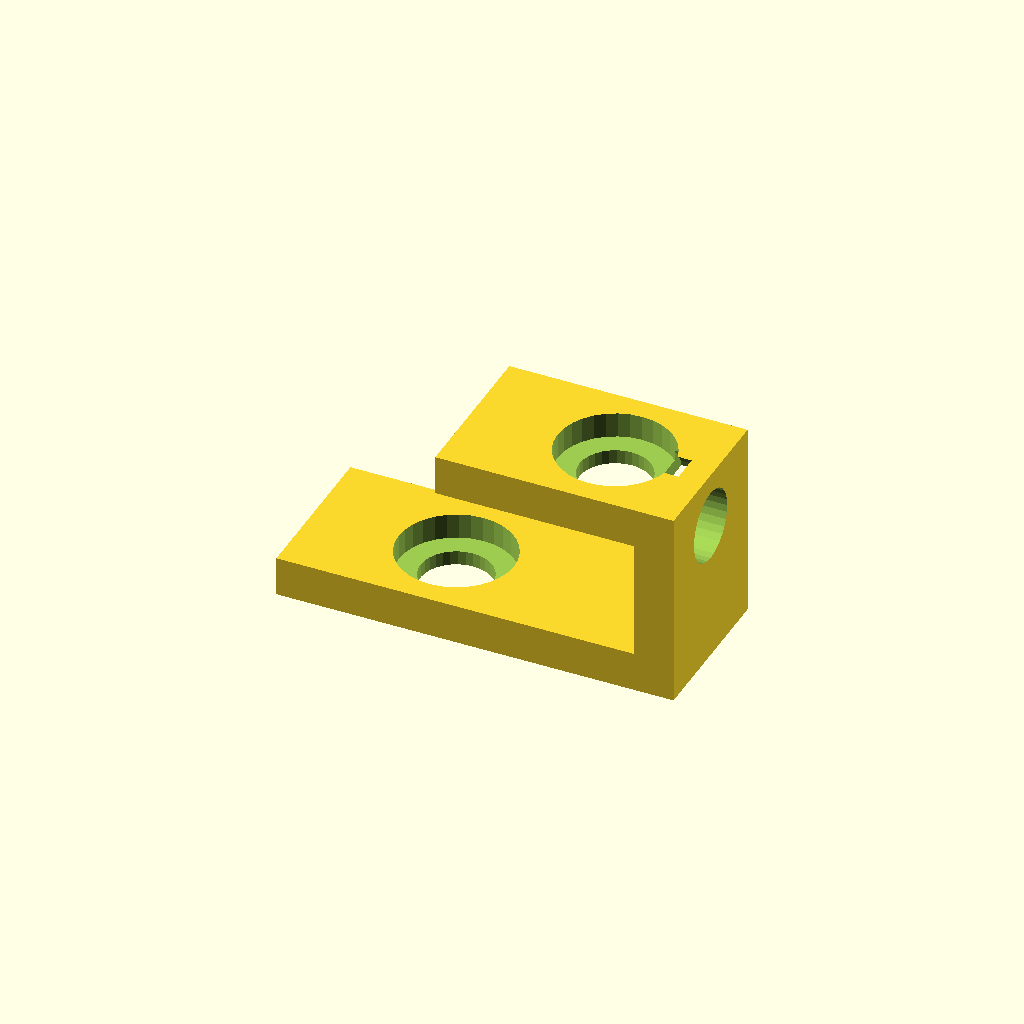
Cell 1: the model at its default parameters.
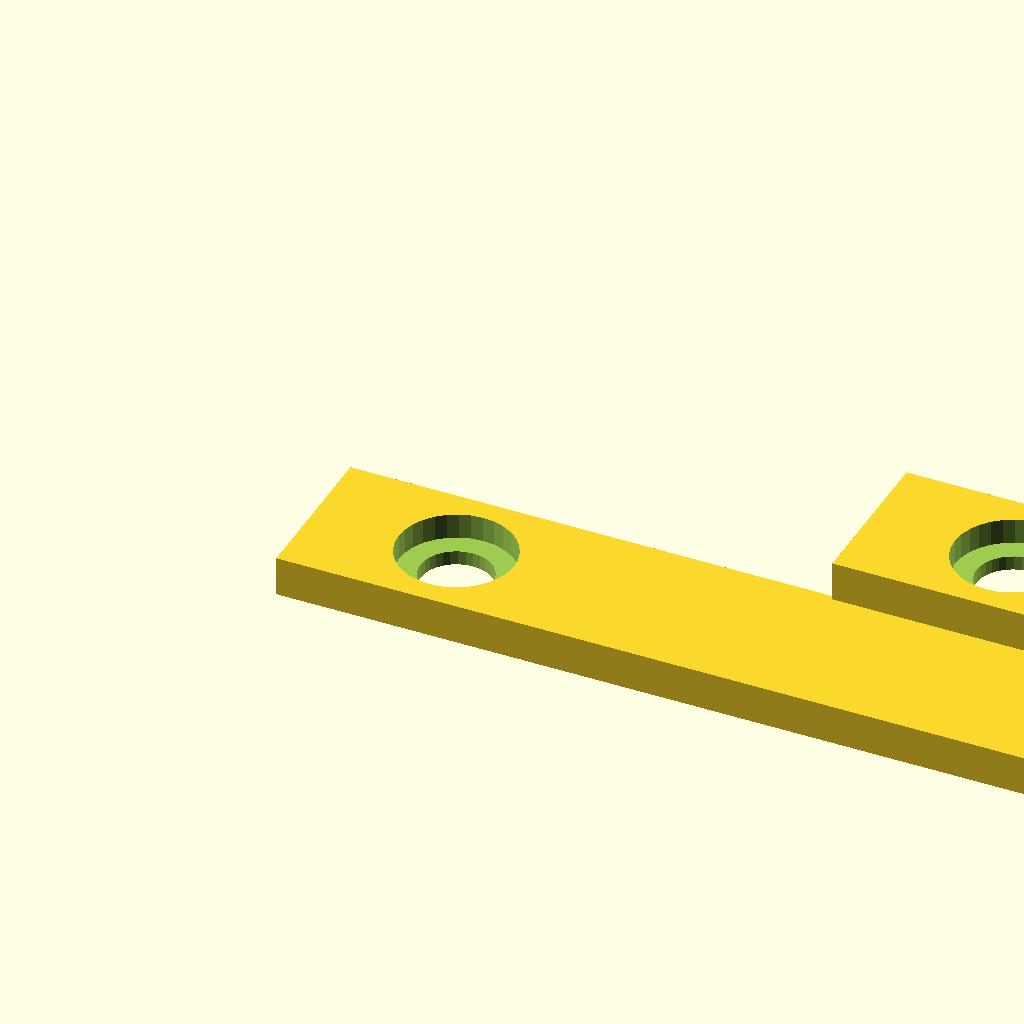
Cell 2 — lower_len set to 100, the other parameters unchanged.
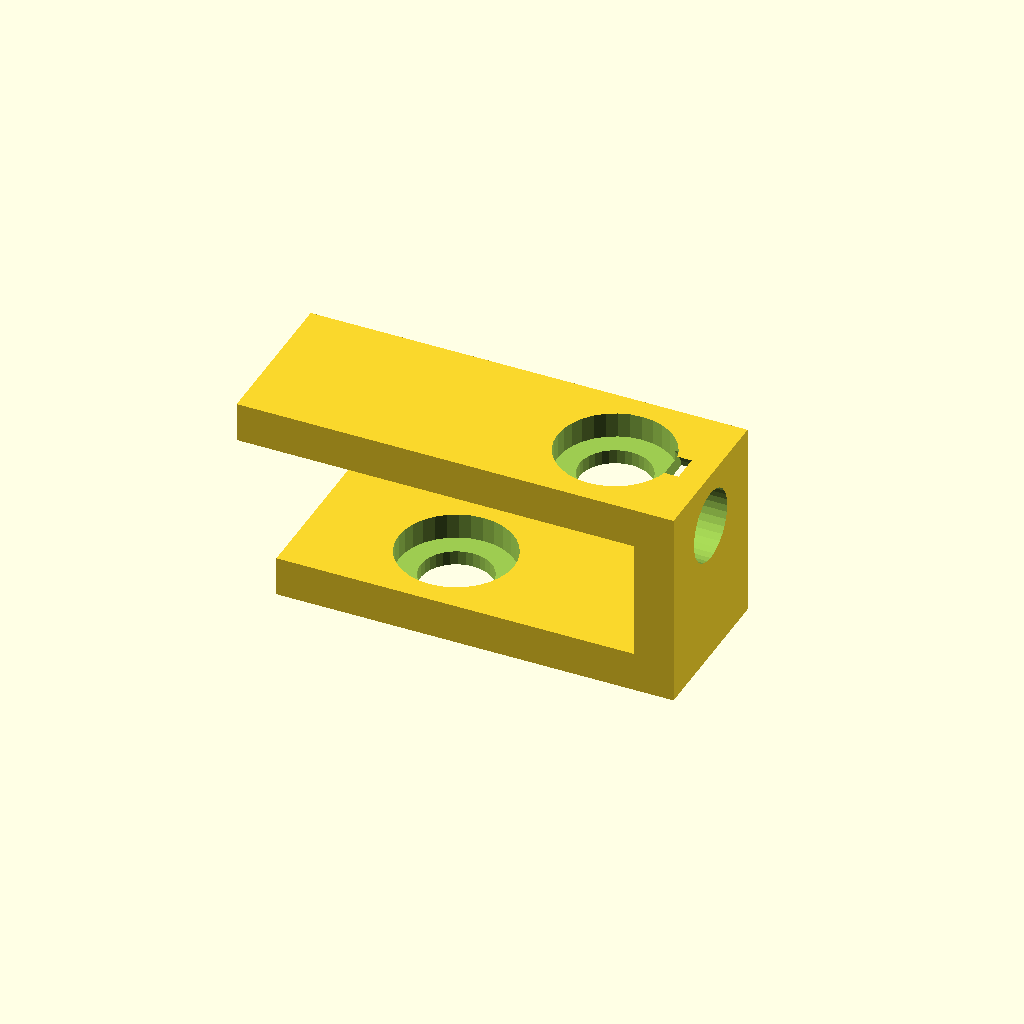
Cell 3 — upper_len set to 50, the other parameters unchanged.
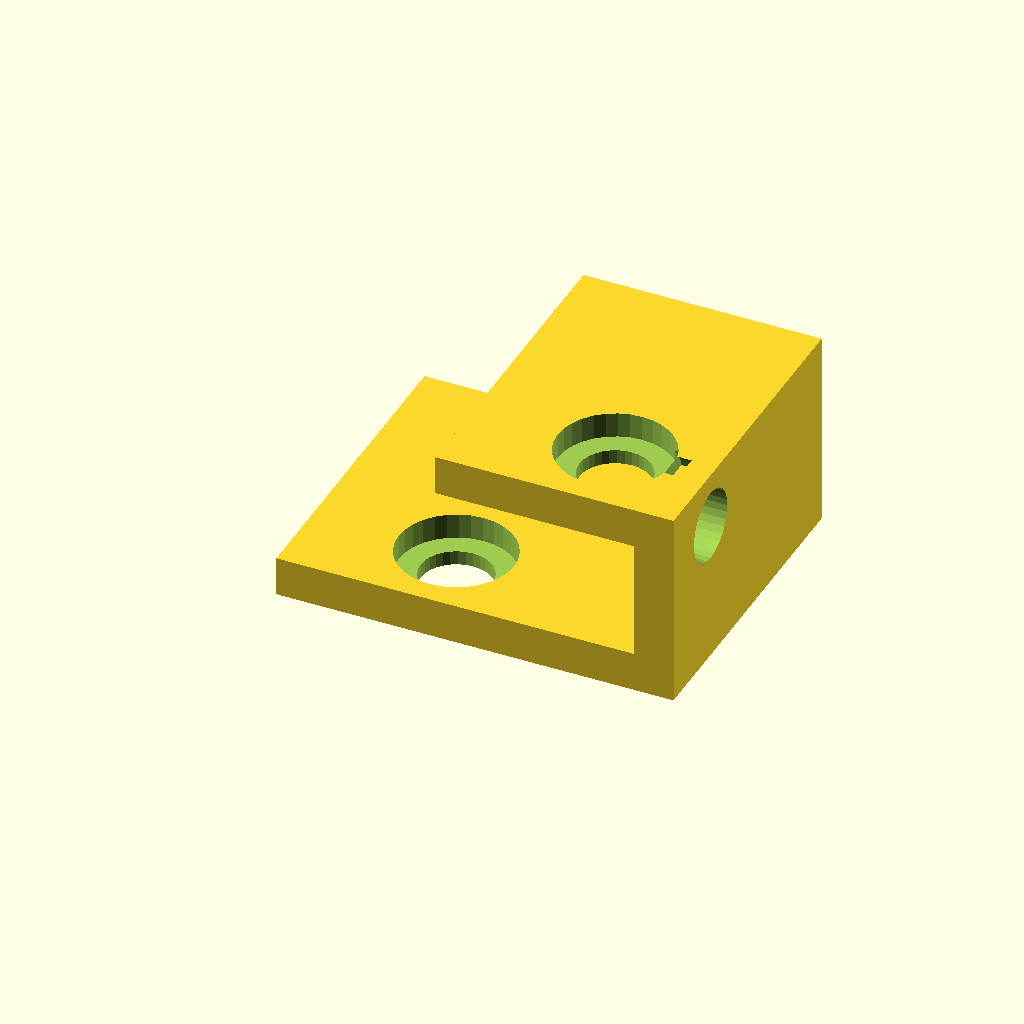
Cell 4: width = 40 (everything else at default).
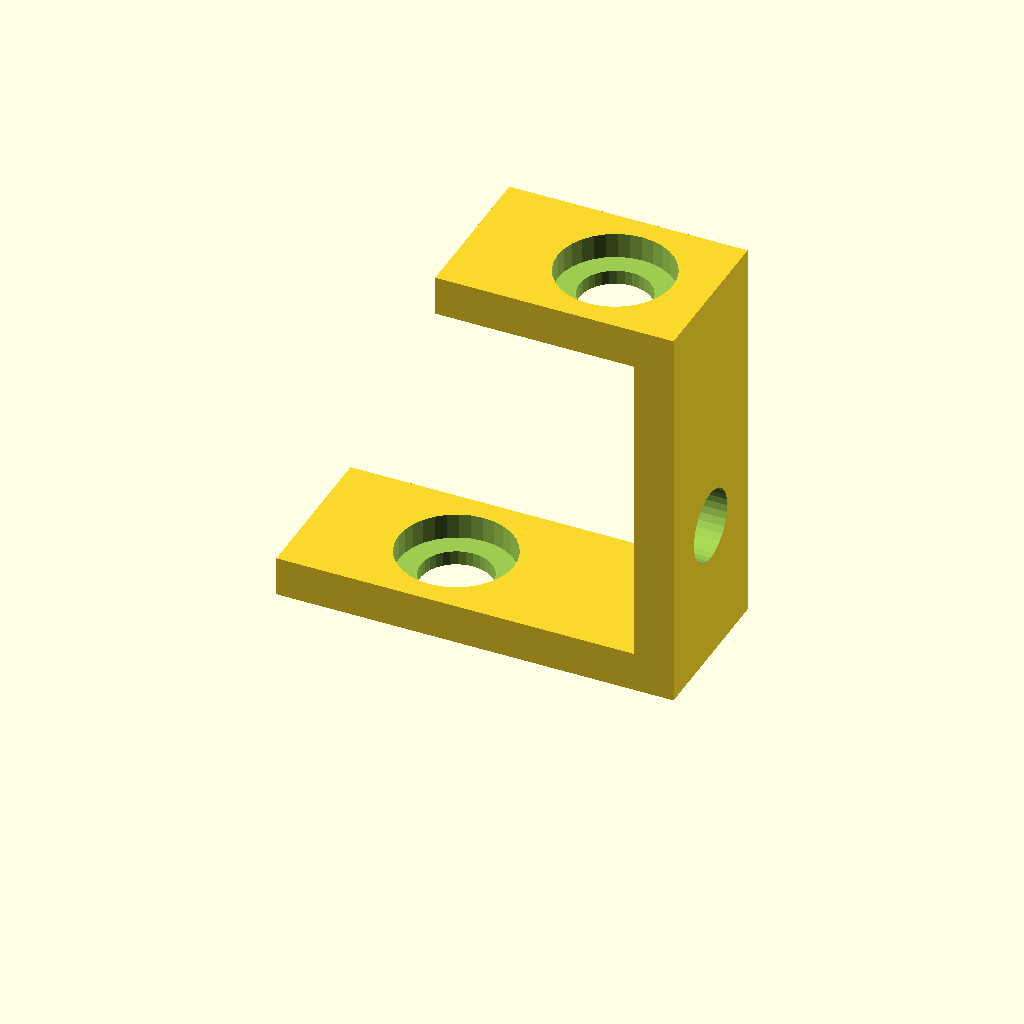
Cell 5 — rise set to 50, the other parameters unchanged.
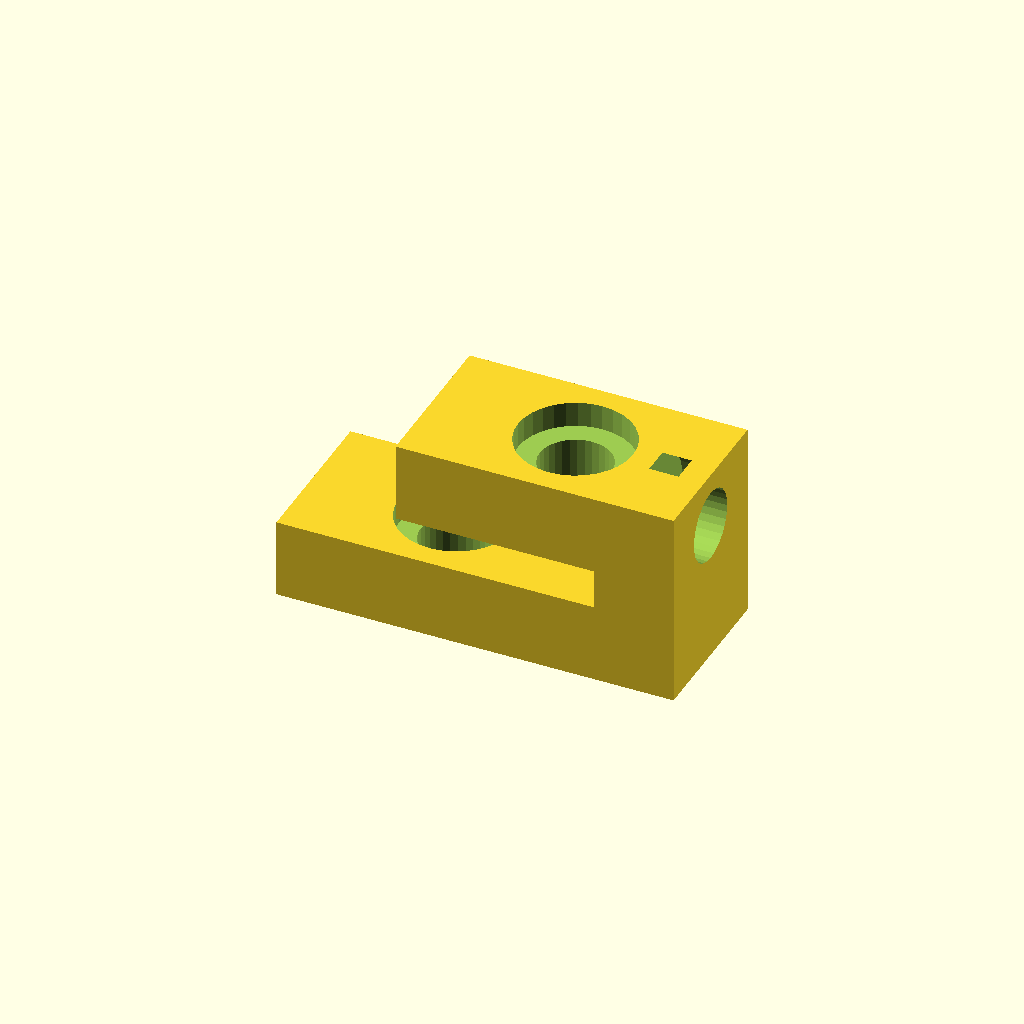
Cell 6: the same model with thick = 10.
All cells are drawn from one camera (rotation 55°, 0°, 25°, orthographic, colour scheme Cornfield), so only the parameter changes between them.
The OpenSCAD source (optional_data/gen2/zbrackets/part_0075.scad):
$fn = 32;

// ----------------------------------------------------------------------
// Z-bracket: 50 x 20 x 25 mm
// ----------------------------------------------------------------------

// --- parameters (mm) ---
lower_len = 50;           // lower foot length, X
upper_len = 25;           // upper foot length, X
width = 20;               // bracket width, Y
rise = 25;                // overall rise, Z
thick = 5;                // plate thickness
hole_d = 9;               // clearance for M8
cb_d = 14.5;              // counterbore diameter
cb_h = 3.2;               // counterbore depth

module hole_z(px, py, z0) {
  translate([px, py, z0 - 0.5]) cylinder(h = thick + 1, d = hole_d);
}
module hole_x(py, pz) {
  translate([-0.5, py, pz]) rotate([0, 90, 0]) cylinder(h = thick + 1, d = hole_d);
}
module cb_z(px, py, top_z) {
  translate([px, py, top_z - cb_h]) cylinder(h = cb_h + 0.5, d = cb_d);
}
module cb_x(py, pz) {
  translate([thick - cb_h, py, pz]) rotate([0, -90, 0]) cylinder(h = cb_h + 0.5, d = cb_d);
}

difference() {
  union() {
    cube([lower_len, width, thick]);
    /* web, overlapping the lower foot */
    translate([lower_len - thick, 0, 0]) cube([thick, width, rise]);
    /* upper foot, sunk into the web */
    translate([lower_len - thick - upper_len, 0, rise - thick]) cube([upper_len + thick, width, thick]);
  }
  hole_z(18, 10, 0);
  translate([lower_len - thick - 7, 0, 0]) hole_z(0, 10, rise - thick);
  translate([lower_len - thick, 0, 0]) hole_x(10, 18);
  cb_z(18, 10, thick);
  translate([lower_len - thick - 7, 0, 0]) cb_z(0, 10, rise);
  translate([lower_len - thick, 0, 0]) cb_x(10, 18);
}
Parameter table extracted from the source (name, type, default, range or options):
lower_len: number, default 50
upper_len: number, default 25
width: number, default 20
rise: number, default 25
thick: number, default 5
hole_d: number, default 9
cb_d: number, default 14.5
cb_h: number, default 3.2
